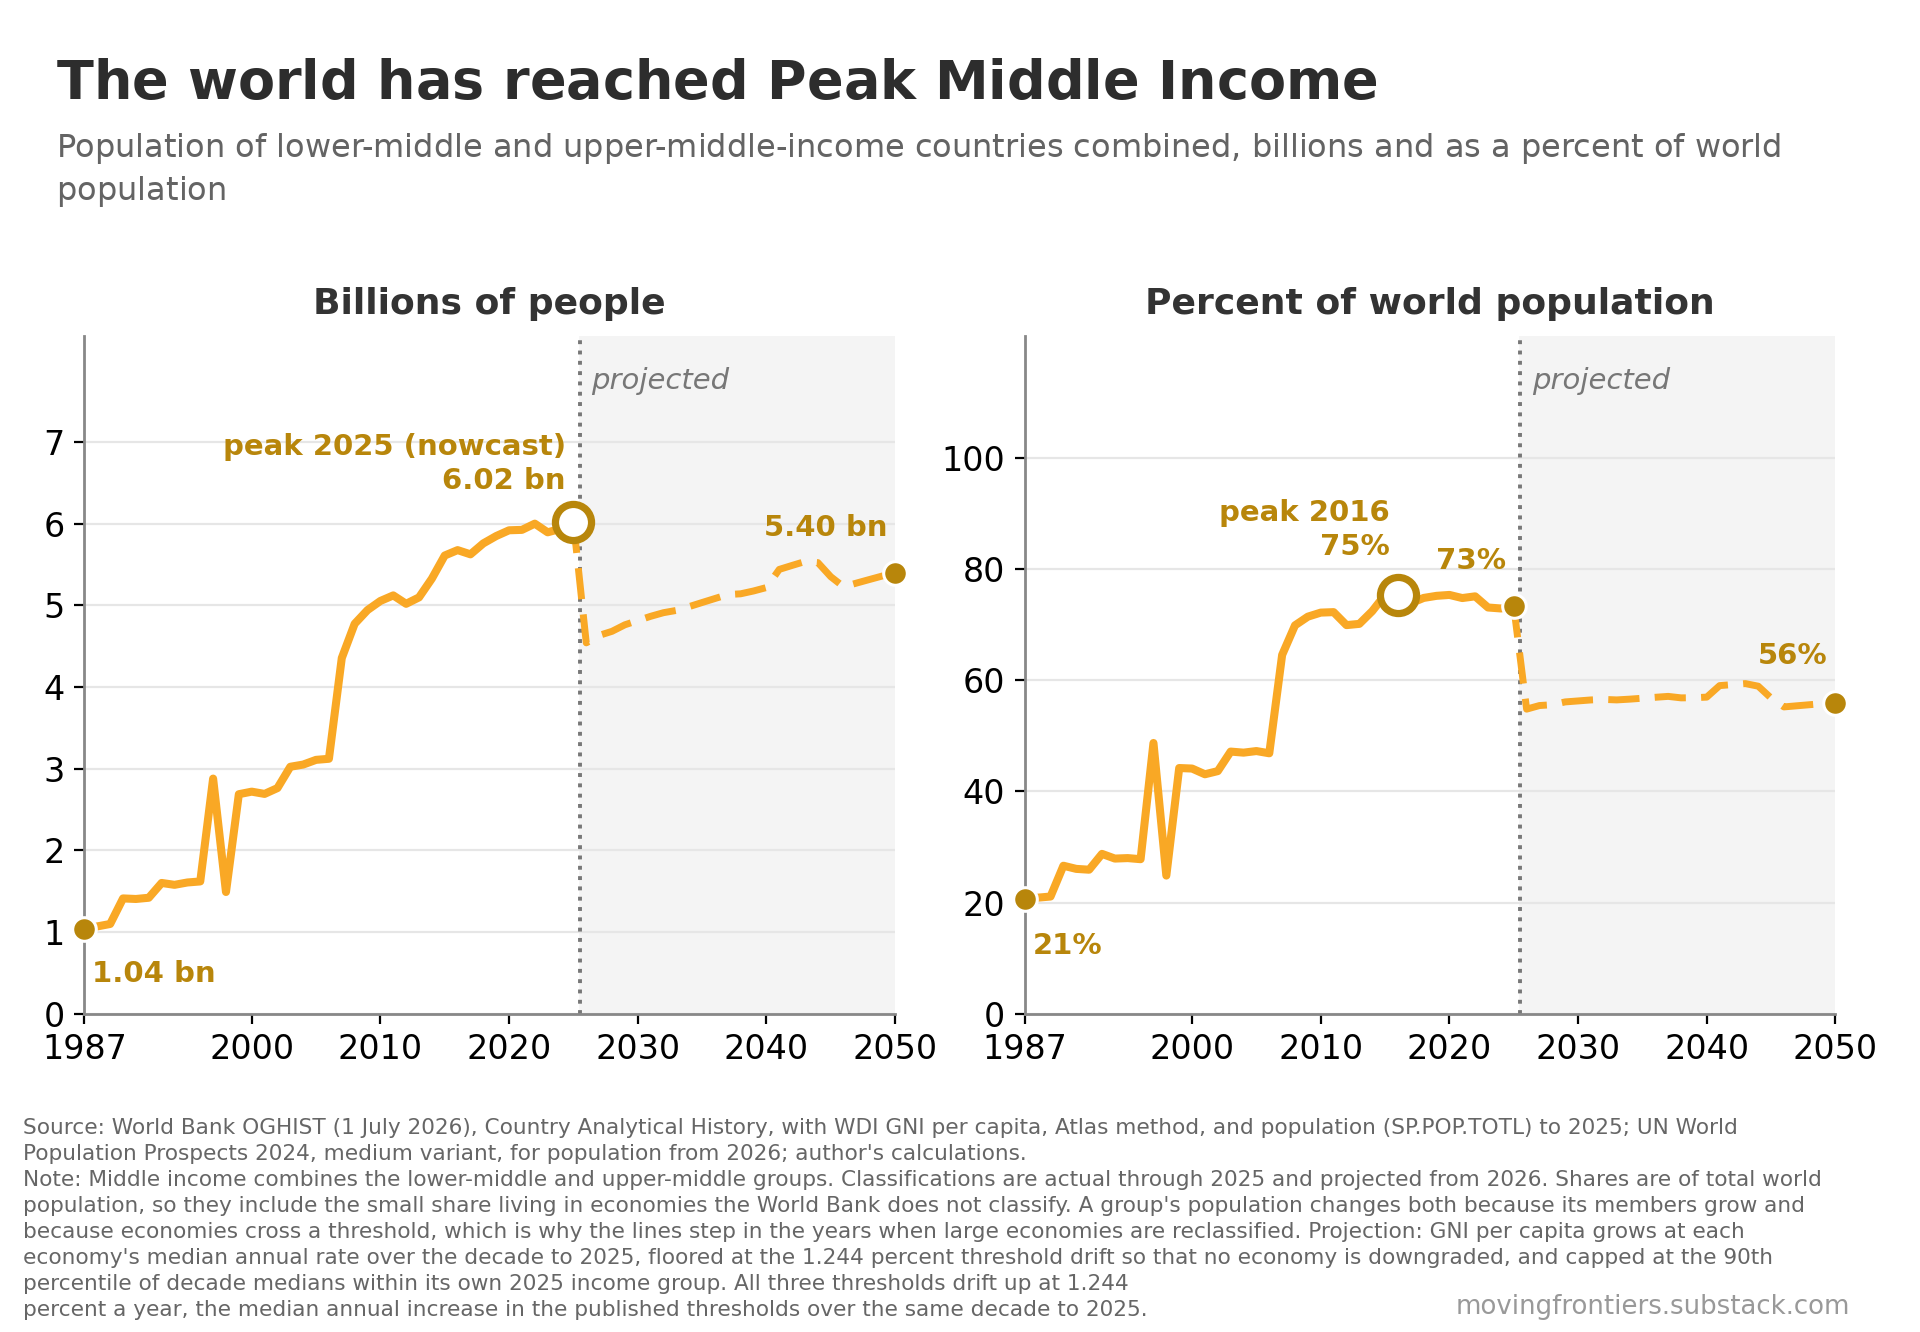

Source data for this figure (header and first rows):
# chart, The world has reached Peak Middle Income…
# source, World Bank OGHIST (1 July 2026) Country …
# method, Classifications actual through 2025, pro…
# note, Middle income is the lower-middle and up…
# note, Levels peak 2025; shares peak 2016. The …
# note, Shares are of total world population, so…
# levels are millions of people or a cou…
year, middle_income_population_millions, world_population_millions, middle_income_share_of_world_percent, labelled_on_levels_panel, labelled_on_shares_panel, peak_levels_panel, peak_shares_panel
1987, 1035, 5027, 20.59, yes, yes, , 
1988, 1068, 5117, 20.87, , , , 
1989, 1098, 5207, 21.08, , , , 
1990, 1411, 5299, 26.62, , , , 
1991, 1404, 5388, 26.05, , , , 
1992, 1419, 5477, 25.91, , , , 
1993, 1600, 5564, 28.76, , , , 
1994, 1577, 5651, 27.91, , , , 
1995, 1606, 5736, 28, , , , 
1996, 1619, 5822, 27.8, , , , 
1997, 2879, 5908, 48.73, , , , 
1998, 1489, 5994, 24.85, , , , 
1999, 2688, 6078, 44.22, , , , 
2000, 2719, 6162, 44.12, , , , 
2001, 2691, 6245, 43.09, , , , 
2002, 2763, 6327, 43.66, , , , 
2003, 3024, 6409, 47.18, , , , 
2004, 3051, 6492, 46.99, , , , 
2005, 3108, 6575, 47.27, , , , 
2006, 3121, 6660, 46.87, , , , 
2007, 4356, 6744, 64.59, , , , 
2008, 4775, 6830, 69.91, , , , 
2009, 4944, 6916, 71.48, , , , 
2010, 5055, 7001, 72.21, , , , 
2011, 5123, 7087, 72.29, , , , 
2012, 5020, 7176, 69.95, , , , 
2013, 5099, 7265, 70.18, , , , 
2014, 5329, 7354, 72.47, , , , 
2015, 5612, 7441, 75.42, , , , 
2016, 5678, 7528, 75.42, , yes, , yes
2017, 5626, 7614, 73.9, , , , 
2018, 5761, 7696, 74.85, , , , 
2019, 5851, 7777, 75.23, , , , 
2020, 5921, 7854, 75.39, , , , 
2021, 5926, 7920, 74.83, , , , 
2022, 6002, 7989, 75.14, , , , 
2023, 5896, 8063, 73.13, , , , 
2024, 5939, 8141, 72.95, , , , 
2025, 6024, 8215, 73.33, yes, yes, yes, 
2026, 4542, 8284, 54.82, , , , 
2027, 4633, 8353, 55.47, , , , 
2028, 4683, 8420, 55.62, , , , 
2029, 4763, 8487, 56.12, , , , 
2030, 4815, 8552, 56.3, , , , 
2031, 4867, 8617, 56.48, , , , 
2032, 4911, 8681, 56.58, , , , 
2033, 4939, 8744, 56.49, , , , 
2034, 4986, 8806, 56.62, , , , 
2035, 5036, 8868, 56.79, , , , 
2036, 5085, 8928, 56.96, , , , 
2037, 5134, 8987, 57.12, , , , 
2038, 5143, 9046, 56.85, , , , 
2039, 5177, 9103, 56.88, , , , 
... 11 more rows
